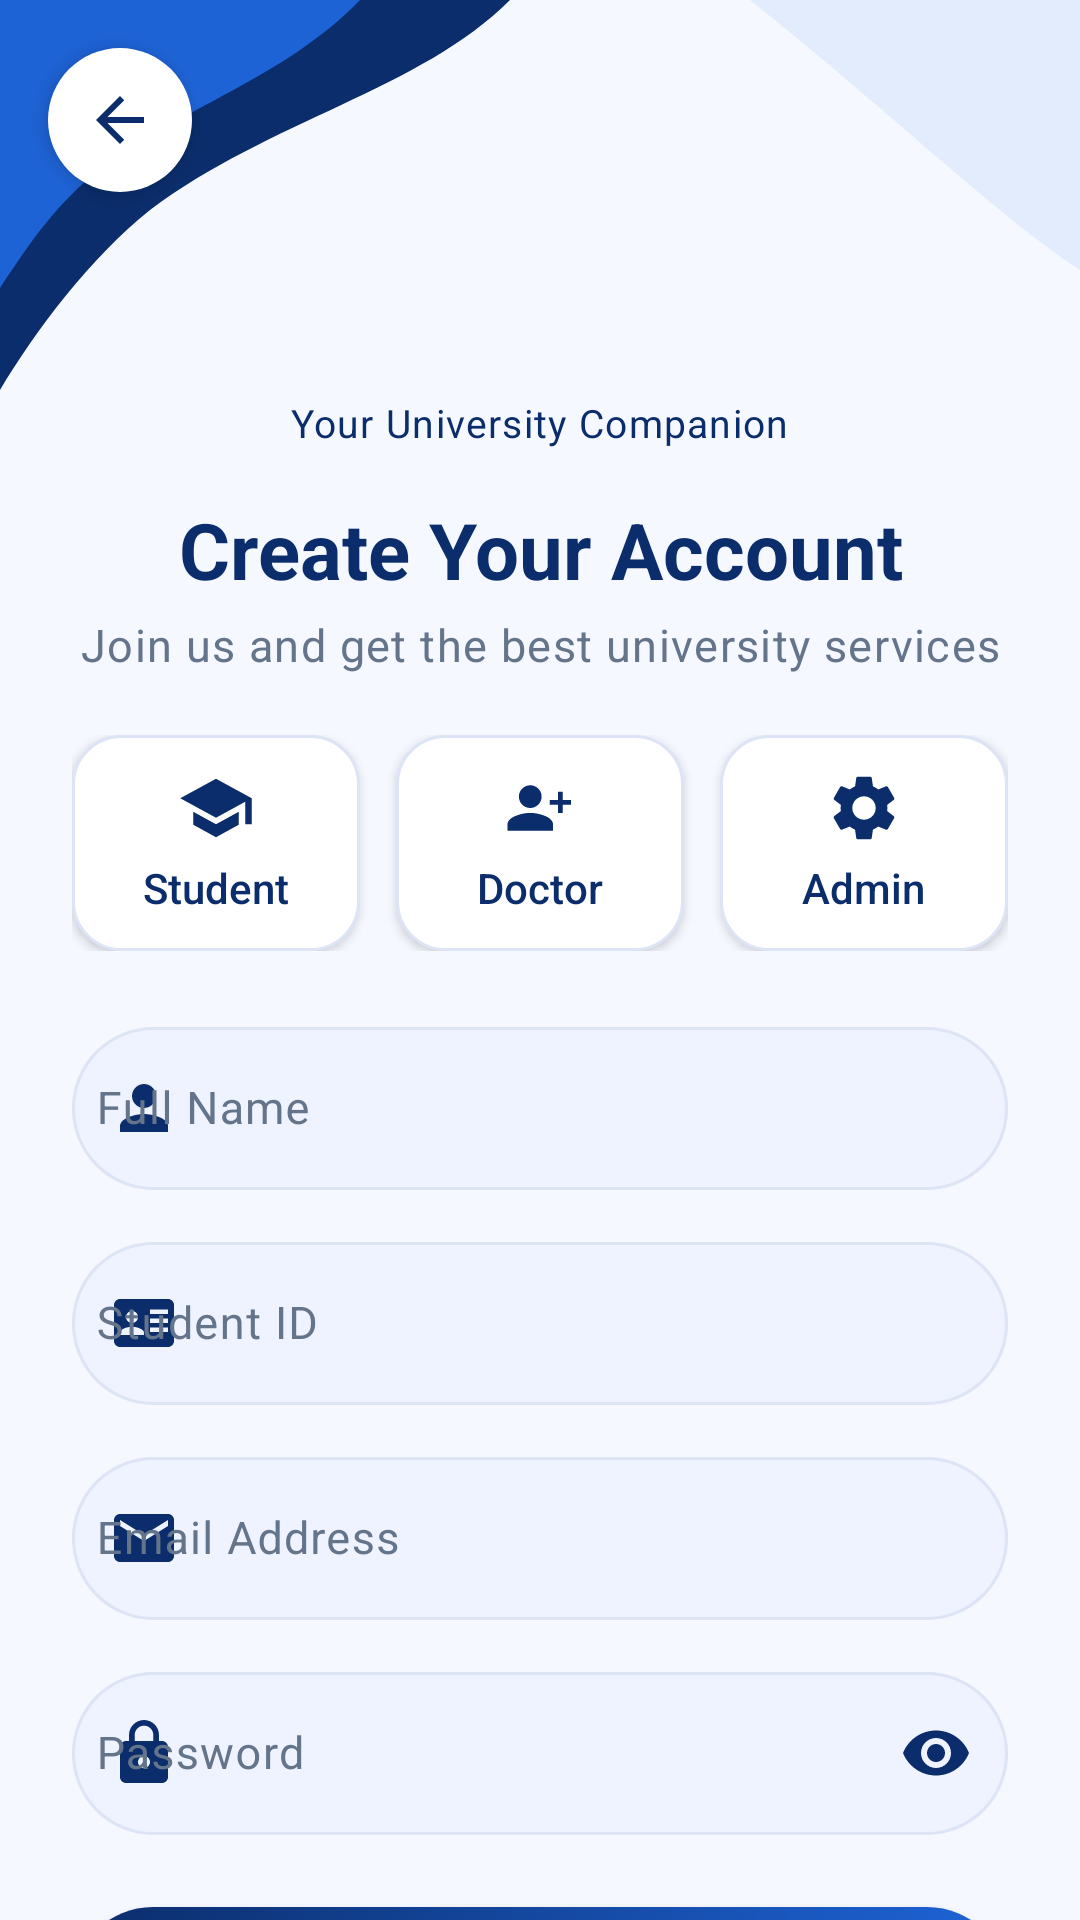

Android layout source for this screen:
<!-- AndroidManifest.xml: application theme Theme.MET -->
<!-- res/layout/activity_sign_up.xml -->
<?xml version="1.0" encoding="utf-8"?>
<androidx.core.widget.NestedScrollView xmlns:android="http://schemas.android.com/apk/res/android"
    xmlns:app="http://schemas.android.com/apk/res-auto"
    xmlns:tools="http://schemas.android.com/tools"
    android:id="@+id/root"
    android:layout_width="match_parent"
    android:layout_height="match_parent"
    android:background="@color/met_background"
    android:fillViewport="true"
    tools:context=".ui.auth.SignUpActivity">

    <LinearLayout
        android:layout_width="match_parent"
        android:layout_height="wrap_content"
        android:orientation="vertical">

        
        <FrameLayout
            android:id="@+id/header"
            android:layout_width="match_parent"
            android:layout_height="wrap_content">

            <ImageView
                android:layout_width="match_parent"
                android:layout_height="140dp"
                android:importantForAccessibility="no"
                android:scaleType="fitXY"
                android:src="@drawable/bg_wave_top" />

            <FrameLayout
                android:id="@+id/headerContent"
                android:layout_width="match_parent"
                android:layout_height="wrap_content">

            <ImageButton
                android:id="@+id/buttonBack"
                android:layout_width="48dp"
                android:layout_height="48dp"
                android:layout_marginStart="@dimen/space_l"
                android:layout_marginTop="@dimen/space_l"
                android:background="@drawable/bg_circle_white"
                android:contentDescription="@string/cd_back"
                android:elevation="4dp"
                android:src="@drawable/ic_arrow_back"
                app:tint="@color/met_navy" />

            <LinearLayout
                android:layout_width="match_parent"
                android:layout_height="wrap_content"
                android:gravity="center_horizontal"
                android:orientation="vertical"
                android:paddingTop="@dimen/space_xl">

                <ImageView
                    android:layout_width="120dp"
                    android:layout_height="104dp"
                    android:contentDescription="@string/cd_logo"
                    android:scaleType="fitCenter"
                    android:src="@drawable/met_logo" />

                <TextView
                    android:layout_width="wrap_content"
                    android:layout_height="wrap_content"
                    android:layout_marginTop="@dimen/space_xs"
                    android:text="@string/app_tagline"
                    android:textAppearance="@style/TextAppearance.MET.Caption"
                    android:textColor="@color/met_navy" />
            </LinearLayout>
            </FrameLayout>
        </FrameLayout>

        
        <LinearLayout
            android:layout_width="match_parent"
            android:layout_height="wrap_content"
            android:orientation="vertical"
            android:paddingHorizontal="@dimen/screen_padding">

            <TextView
                android:layout_width="match_parent"
                android:layout_height="wrap_content"
                android:layout_marginTop="@dimen/space_l"
                android:gravity="center"
                android:text="@string/signup_title"
                android:textAppearance="@style/TextAppearance.MET.Headline" />

            <TextView
                android:layout_width="match_parent"
                android:layout_height="wrap_content"
                android:layout_marginTop="@dimen/space_xs"
                android:gravity="center"
                android:text="@string/signup_subtitle"
                android:textAppearance="@style/TextAppearance.MET.Subtitle" />

            
            <LinearLayout
                android:layout_width="match_parent"
                android:layout_height="wrap_content"
                android:layout_marginTop="@dimen/space_l"
                android:orientation="horizontal"
                android:paddingVertical="@dimen/space_xs">

                <LinearLayout
                    android:id="@+id/roleStudent"
                    style="@style/Widget.MET.RoleCard"
                    android:layout_marginEnd="@dimen/space_s">

                    <ImageView
                        style="@style/Widget.MET.RoleCard.Icon"
                        android:importantForAccessibility="no"
                        android:src="@drawable/ic_school" />

                    <TextView
                        style="@style/Widget.MET.RoleCard.Label"
                        android:text="@string/role_student" />
                </LinearLayout>

                <LinearLayout
                    android:id="@+id/roleDoctor"
                    style="@style/Widget.MET.RoleCard"
                    android:layout_marginHorizontal="@dimen/space_xs">

                    <ImageView
                        style="@style/Widget.MET.RoleCard.Icon"
                        android:importantForAccessibility="no"
                        android:src="@drawable/ic_doctor" />

                    <TextView
                        style="@style/Widget.MET.RoleCard.Label"
                        android:text="@string/role_doctor" />
                </LinearLayout>

                <LinearLayout
                    android:id="@+id/roleAdmin"
                    style="@style/Widget.MET.RoleCard"
                    android:layout_marginStart="@dimen/space_s">

                    <ImageView
                        style="@style/Widget.MET.RoleCard.Icon"
                        android:importantForAccessibility="no"
                        android:src="@drawable/ic_settings" />

                    <TextView
                        style="@style/Widget.MET.RoleCard.Label"
                        android:text="@string/role_admin" />
                </LinearLayout>
            </LinearLayout>

            <com.google.android.material.textfield.TextInputLayout
                android:id="@+id/inputFullName"
                android:layout_width="match_parent"
                android:layout_height="wrap_content"
                android:layout_marginTop="@dimen/space_l"
                android:hint="@string/hint_full_name"
                app:startIconDrawable="@drawable/ic_person">

                <com.google.android.material.textfield.TextInputEditText
                    android:id="@+id/editFullName"
                    android:layout_width="match_parent"
                    android:layout_height="wrap_content"
                    android:autofillHints="name"
                    android:imeOptions="actionNext"
                    android:inputType="textPersonName|textCapWords" />
            </com.google.android.material.textfield.TextInputLayout>

            <com.google.android.material.textfield.TextInputLayout
                android:id="@+id/inputUniversityId"
                android:layout_width="match_parent"
                android:layout_height="wrap_content"
                android:layout_marginTop="@dimen/space_m"
                android:hint="@string/hint_student_id"
                app:startIconDrawable="@drawable/ic_id_card">

                <com.google.android.material.textfield.TextInputEditText
                    android:id="@+id/editUniversityId"
                    android:layout_width="match_parent"
                    android:layout_height="wrap_content"
                    android:imeOptions="actionNext"
                    android:importantForAutofill="no"
                    android:inputType="text" />
            </com.google.android.material.textfield.TextInputLayout>

            <com.google.android.material.textfield.TextInputLayout
                android:id="@+id/inputEmail"
                android:layout_width="match_parent"
                android:layout_height="wrap_content"
                android:layout_marginTop="@dimen/space_m"
                android:hint="@string/hint_email"
                app:startIconDrawable="@drawable/ic_email">

                <com.google.android.material.textfield.TextInputEditText
                    android:id="@+id/editEmail"
                    android:layout_width="match_parent"
                    android:layout_height="wrap_content"
                    android:autofillHints="emailAddress"
                    android:imeOptions="actionNext"
                    android:inputType="textEmailAddress" />
            </com.google.android.material.textfield.TextInputLayout>

            <com.google.android.material.textfield.TextInputLayout
                android:id="@+id/inputPassword"
                android:layout_width="match_parent"
                android:layout_height="wrap_content"
                android:layout_marginTop="@dimen/space_m"
                android:hint="@string/hint_password"
                app:endIconMode="password_toggle"
                app:startIconDrawable="@drawable/ic_lock">

                <com.google.android.material.textfield.TextInputEditText
                    android:id="@+id/editPassword"
                    android:layout_width="match_parent"
                    android:layout_height="wrap_content"
                    android:autofillHints="newPassword"
                    android:imeOptions="actionDone"
                    android:inputType="textPassword" />
            </com.google.android.material.textfield.TextInputLayout>

            <com.google.android.material.button.MaterialButton
                android:id="@+id/buttonSignUp"
                style="@style/Widget.MET.Button.Primary"
                android:layout_width="match_parent"
                android:layout_marginTop="@dimen/space_xl"
                android:text="@string/action_sign_up" />

            <include
                android:id="@+id/social"
                layout="@layout/layout_social_auth"
                android:layout_width="match_parent"
                android:layout_height="wrap_content"
                android:layout_marginTop="@dimen/space_xl" />

            <LinearLayout
                android:layout_width="wrap_content"
                android:layout_height="wrap_content"
                android:layout_gravity="center_horizontal"
                android:layout_marginTop="@dimen/space_m"
                android:gravity="center_vertical"
                android:orientation="horizontal">

                <TextView
                    android:layout_width="wrap_content"
                    android:layout_height="wrap_content"
                    android:text="@string/have_account"
                    android:textAppearance="@style/TextAppearance.MET.Body" />

                <com.google.android.material.button.MaterialButton
                    android:id="@+id/buttonGoLogin"
                    style="@style/Widget.MET.Button.Link"
                    android:layout_width="wrap_content"
                    android:layout_height="wrap_content"
                    android:text="@string/action_login"
                    app:icon="@drawable/ic_arrow_forward"
                    app:iconGravity="textEnd" />
            </LinearLayout>
        </LinearLayout>

        <Space
            android:layout_width="match_parent"
            android:layout_height="0dp"
            android:layout_weight="1"
            android:minHeight="@dimen/space_l" />

        <ImageView
            android:id="@+id/bottomWave"
            android:layout_width="match_parent"
            android:layout_height="90dp"
            android:importantForAccessibility="no"
            android:scaleType="fitXY"
            android:src="@drawable/bg_wave_bottom" />
    </LinearLayout>
</androidx.core.widget.NestedScrollView>
<!-- res/layout/layout_social_auth.xml (included above) -->
<?xml version="1.0" encoding="utf-8"?>
<LinearLayout xmlns:android="http://schemas.android.com/apk/res/android"
    android:layout_width="match_parent"
    android:layout_height="wrap_content"
    android:orientation="vertical">

    <LinearLayout
        android:layout_width="match_parent"
        android:layout_height="wrap_content"
        android:gravity="center_vertical"
        android:orientation="horizontal">

        <View
            android:layout_width="0dp"
            android:layout_height="1dp"
            android:layout_weight="1"
            android:background="@color/met_divider" />

        <TextView
            android:id="@+id/textSocialDivider"
            android:layout_width="wrap_content"
            android:layout_height="wrap_content"
            android:layout_marginHorizontal="@dimen/space_m"
            android:text="@string/or_continue_with"
            android:textAppearance="@style/TextAppearance.MET.Caption" />

        <View
            android:layout_width="0dp"
            android:layout_height="1dp"
            android:layout_weight="1"
            android:background="@color/met_divider" />
    </LinearLayout>

    <LinearLayout
        android:layout_width="match_parent"
        android:layout_height="wrap_content"
        android:layout_marginTop="@dimen/space_l"
        android:orientation="horizontal">

        <com.google.android.material.button.MaterialButton
            android:id="@+id/buttonGoogle"
            style="@style/Widget.MET.Button.Social"
            android:layout_width="0dp"
            android:layout_marginEnd="@dimen/space_s"
            android:layout_weight="1"
            android:text="@string/google"
            app:icon="@drawable/ic_google"
            xmlns:app="http://schemas.android.com/apk/res-auto" />

        <com.google.android.material.button.MaterialButton
            android:id="@+id/buttonMicrosoft"
            style="@style/Widget.MET.Button.Social"
            android:layout_width="0dp"
            android:layout_marginStart="@dimen/space_s"
            android:layout_weight="1"
            android:text="@string/microsoft"
            app:icon="@drawable/ic_microsoft"
            xmlns:app="http://schemas.android.com/apk/res-auto" />
    </LinearLayout>
</LinearLayout>
<!-- resources referenced by this layout -->
<resources>
  <color name="met_background">#F5F8FF</color>
  <color name="met_divider">#DCE2EE</color>
  <color name="met_navy">#0B2D6B</color>
  <dimen name="screen_padding">24dp</dimen>
  <dimen name="space_l">16dp</dimen>
  <dimen name="space_m">12dp</dimen>
  <dimen name="space_s">8dp</dimen>
  <dimen name="space_xl">24dp</dimen>
  <dimen name="space_xs">4dp</dimen>
  <string name="action_login">Login</string>
  <string name="action_sign_up">Sign Up</string>
  <string name="app_tagline">Your University Companion</string>
  <string name="cd_back">Back</string>
  <string name="cd_logo">M.E.T logo</string>
  <string name="google">Google</string>
  <string name="have_account">Already have an account?</string>
  <string name="hint_email">Email Address</string>
  <string name="hint_full_name">Full Name</string>
  <string name="hint_password">Password</string>
  <string name="hint_student_id">Student ID</string>
  <string name="microsoft">Microsoft</string>
  <string name="or_continue_with">or continue with</string>
  <string name="role_admin">Admin</string>
  <string name="role_doctor">Doctor</string>
  <string name="role_student">Student</string>
  <string name="signup_subtitle">Join us and get the best university services</string>
  <string name="signup_title">Create Your Account</string>
  <style name="TextAppearance.MET.Body" parent="TextAppearance.Material3.BodyMedium">
          <item name="android:textSize">14sp</item>
          <item name="android:fontFamily">sans-serif</item>
          <item name="android:textColor">@color/met_text_dark</item>
      </style>
  <style name="TextAppearance.MET.Caption" parent="TextAppearance.Material3.BodySmall">
          <item name="android:textSize">13sp</item>
          <item name="android:fontFamily">sans-serif</item>
          <item name="android:textColor">@color/met_text_gray</item>
      </style>
  <style name="TextAppearance.MET.Subtitle" parent="TextAppearance.Material3.BodyLarge">
          <item name="android:textSize">15sp</item>
          <item name="android:fontFamily">sans-serif</item>
          <item name="android:textColor">@color/met_text_gray</item>
      </style>
  <style name="Theme.MET" parent="Base.Theme.MET" />
  <color name="met_field_fill">#EEF3FF</color>
  <color name="met_card">#FFFFFF</color>
  <color name="met_royal">#1E63D6</color>
  <color name="met_orange">#F57C00</color>
  <color name="met_text_dark">#1E293B</color>
  <color name="met_text_gray">#64748B</color>
  <style name="TextAppearance.MET.Link" parent="TextAppearance.Material3.LabelLarge">
          <item name="android:textSize">14sp</item>
          <item name="android:fontFamily">sans-serif-medium</item>
          <item name="android:textColor">@color/met_royal</item>
      </style>
  <dimen name="button_height">54dp</dimen>
  <color name="white">#FFFFFFFF</color>
  <style name="TextAppearance.MET.Button" parent="TextAppearance.Material3.LabelLarge">
          <item name="android:textSize">17sp</item>
          <item name="android:fontFamily">sans-serif-medium</item>
          <item name="android:textAllCaps">false</item>
      </style>
  <color name="met_field_stroke">#DCE4F5</color>
  <dimen name="role_card_height">72dp</dimen>
  <dimen name="radius_pill">28dp</dimen>
  <dimen name="radius_card">16dp</dimen>
  <color name="met_error">#D93025</color>
  <style name="Widget.MET.CheckBox" parent="Widget.Material3.CompoundButton.CheckBox">
          <item name="buttonTint">@color/met_royal</item>
          <item name="android:textColor">@color/met_text_dark</item>
          <item name="android:textSize">14sp</item>
      </style>
  <style name="ThemeOverlay.MET.TextInput" parent="">
          <item name="colorPrimary">@color/met_royal</item>
          <item name="editTextStyle">@style/Widget.MET.TextInputEditText</item>
      </style>
</resources>
